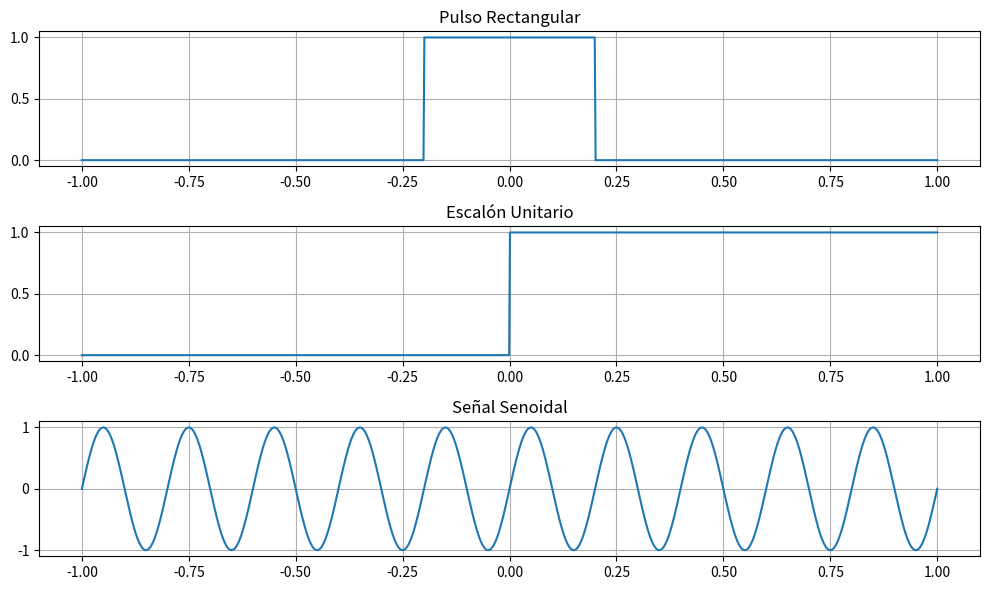
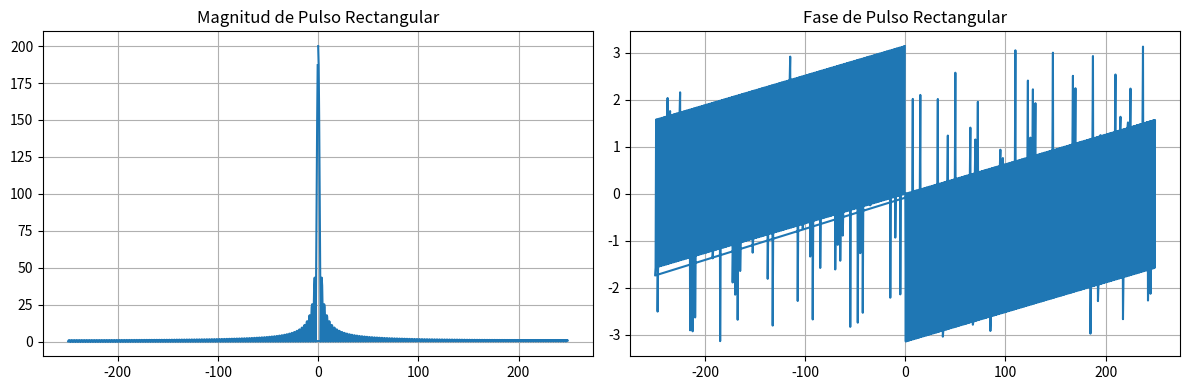
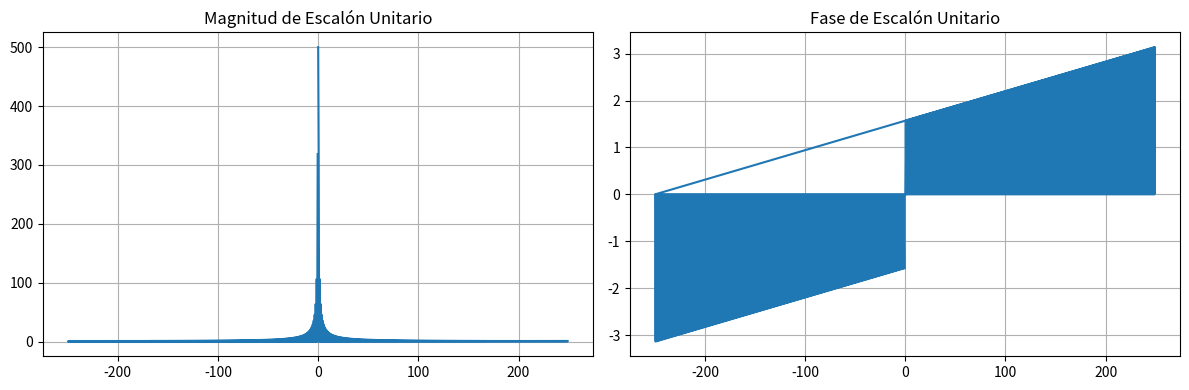
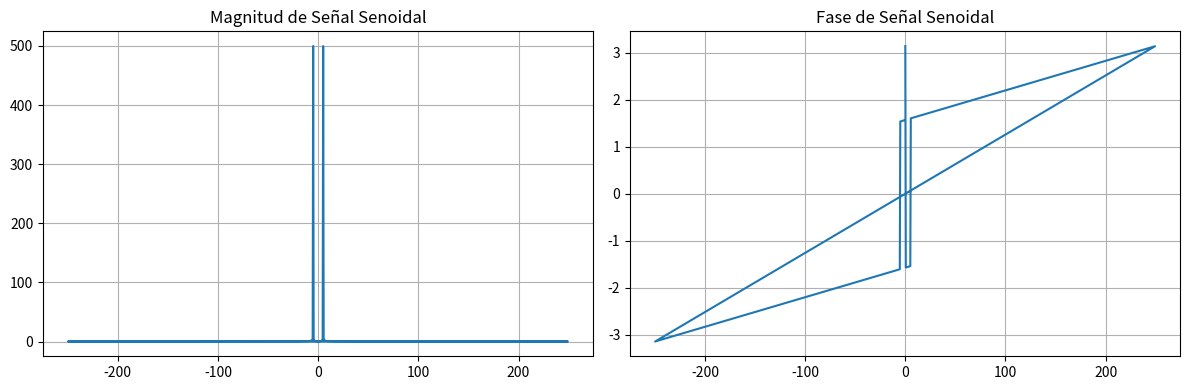
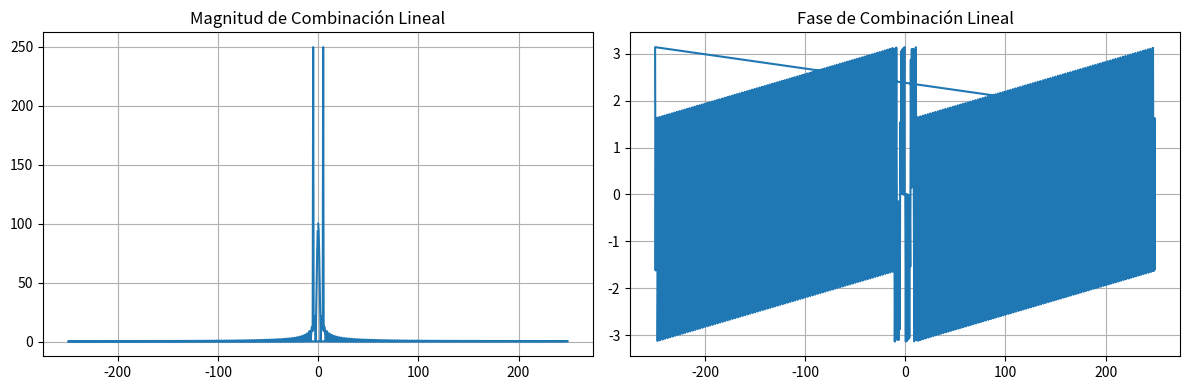
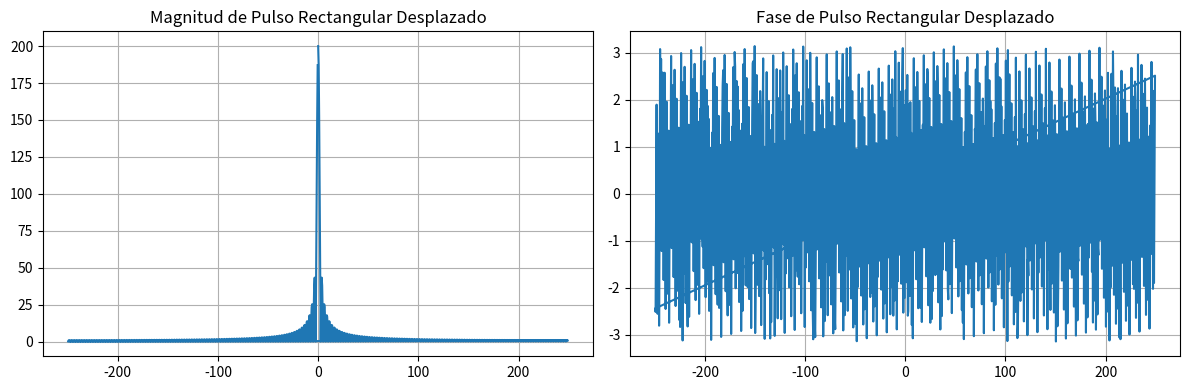
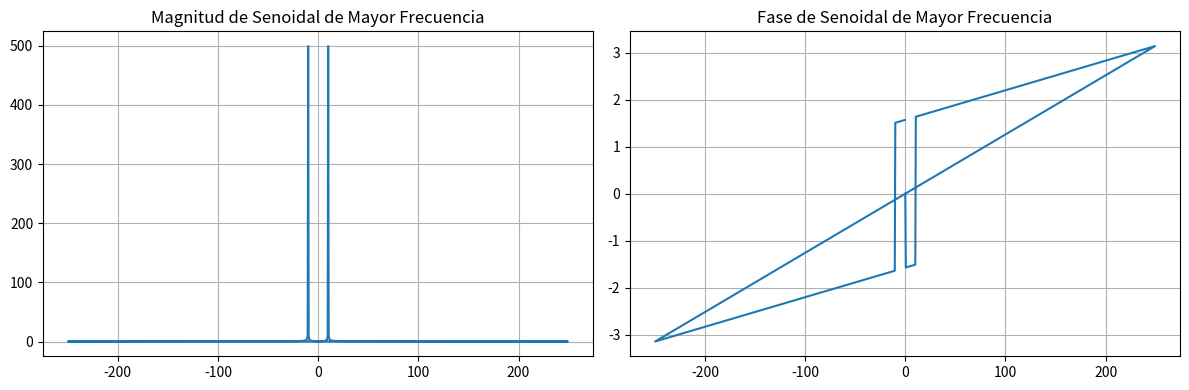

These charts were generated, in order, by the following Python code:
import numpy as np
import matplotlib.pyplot as plt

# --- Definición del tiempo ---
t = np.linspace(-1, 1, 1000)

# --- Señales en el dominio del tiempo ---
# Pulso rectangular
rect = np.where(np.abs(t) <= 0.2, 1, 0)

# Escalón unitario
step = np.where(t >= 0, 1, 0)

# Señal senoidal
f = 5  # Frecuencia en Hz
sine = np.sin(2 * np.pi * f * t)

# --- Visualización en el dominio del tiempo ---
plt.figure(figsize=(10, 6))

plt.subplot(3, 1, 1)
plt.plot(t, rect)
plt.title("Pulso Rectangular")
plt.grid(True)

plt.subplot(3, 1, 2)
plt.plot(t, step)
plt.title("Escalón Unitario")
plt.grid(True)

plt.subplot(3, 1, 3)
plt.plot(t, sine)
plt.title("Señal Senoidal")
plt.grid(True)

plt.tight_layout()
plt.show()

# --- Función para graficar la FFT ---
def plot_fft(signal, t, title):
    N = len(signal)
    T = t[1] - t[0]
    fft_signal = np.fft.fft(signal)
    freq = np.fft.fftfreq(N, T)
    
    plt.figure(figsize=(12, 4))
    
    plt.subplot(1, 2, 1)
    plt.plot(freq, np.abs(fft_signal))
    plt.title(f"Magnitud de {title}")
    plt.grid(True)

    plt.subplot(1, 2, 2)
    plt.plot(freq, np.angle(fft_signal))
    plt.title(f"Fase de {title}")
    plt.grid(True)
    
    plt.tight_layout()
    plt.show()

# --- Transformada de Fourier de cada señal ---
plot_fft(rect, t, "Pulso Rectangular")
plot_fft(step, t, "Escalón Unitario")
plot_fft(sine, t, "Señal Senoidal")

# --- Verificación de Propiedades ---
# Linealidad: combinación lineal de señales
combinada = 0.5 * rect + 0.5 * sine
plot_fft(combinada, t, "Combinación Lineal")

# Desplazamiento en el tiempo
rect_shifted = np.where(np.abs(t - 0.3) <= 0.2, 1, 0)
plot_fft(rect_shifted, t, "Pulso Rectangular Desplazado")

# Escalamiento en frecuencia
sine_scaled = np.sin(2 * np.pi * 10 * t)  # frecuencia aumentada
plot_fft(sine_scaled, t, "Senoidal de Mayor Frecuencia")
